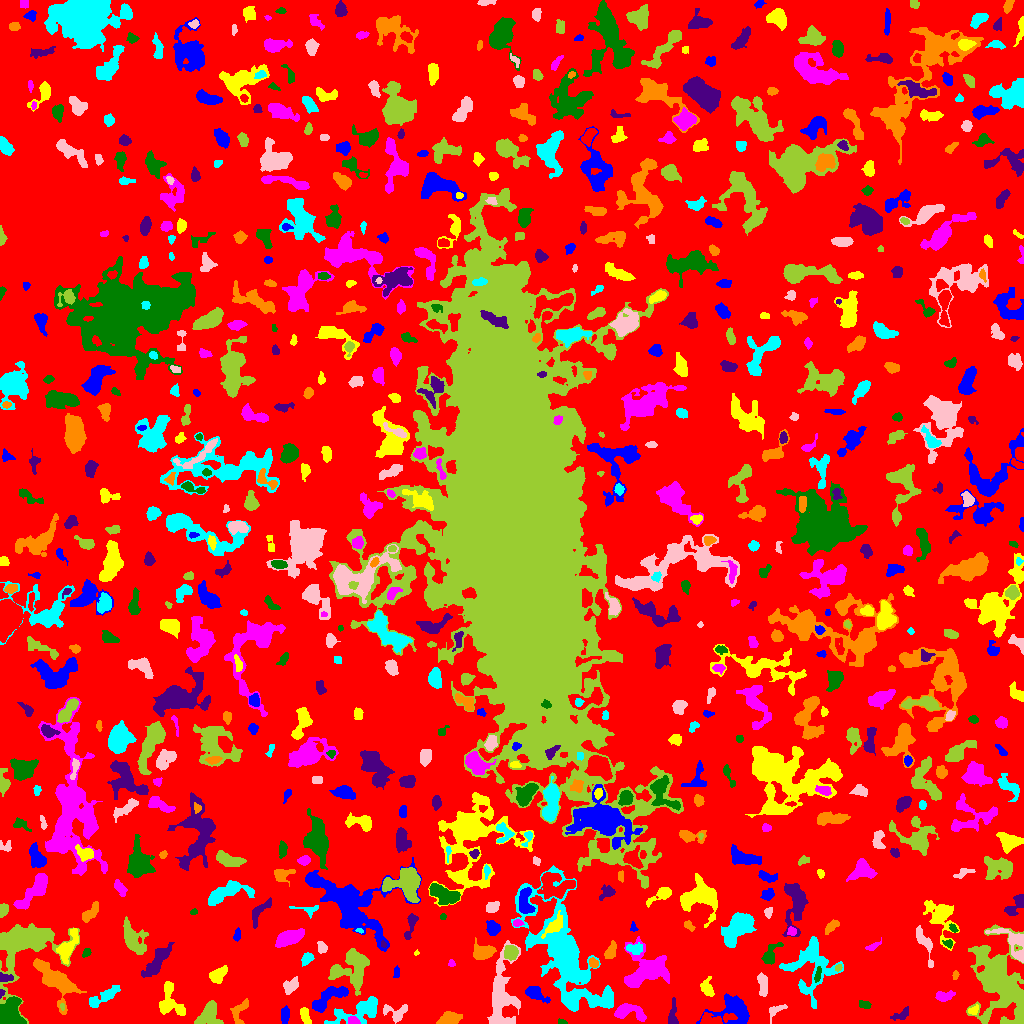

The data file committed next to this chart (first rows):
ID, X, Y, A, B, theta, total_flux, mu_max, mu_median, mu_mean, R_fwhm, R_e, R10, R90, x_start, x_end, y_start, y_end, area, greylevel
0, 516.6, 508.7, 302.9, 300.4, 0.7883, 1087398, 10.0, 1.0, 1.475, 63.61, 222.7, 86, 366.6, 0, 1023, 0, 1023, 737174, 1.475
1, 285.2, 8.866, 4.22, 1.584, 1.531, 268.0, 5.0, 2.0, 1.942, 3.909, 3.192, 1.262, 5.14, 281, 289, 0, 18, 138, 5.942
2, 305, 8.232, 4.641, 2.178, -1.268, 517.0, 6.0, 3.0, 3.615, 5.944, 3.949, 1.596, 6.024, 300, 311, 0, 16, 143, 6.615
3, 353.3, 2.397, 2.405, 2.025, -0.4104, 214.0, 7.0, 2.0, 2.488, 2.646, 2.459, 0.9772, 4.107, 348, 360, 0, 7, 86, 8.488
4, 562.5, 1.176, 2.089, 1.092, -0.192, 74.0, 4.0, 1.0, 1.682, 2.585, 1.784, 0.5642, 2.877, 558, 567, 0, 5, 44, 5.682
5, 902, 9.13, 4.962, 2.291, 0.5073, 239.0, 4.0, 1.0, 1.695, 4.652, 3.568, 1.382, 5.89, 890, 908, 3, 17, 141, 10.7
6, 448.4, 4.719, 4.319, 2.788, 0.2816, 594.0, 7.0, 2.0, 2.395, 4.618, 4.222, 1.596, 6.794, 436, 462, 0, 12, 248, 6.395
7, 359.9, 13.26, 14.68, 4.493, 0.3661, 1567, 7.0, 2.0, 2.594, 6.84, 7.313, 2.821, 11.87, 324, 377, 0, 27, 604, 5.594
8, 397.3, 10.13, 5.654, 4.037, -0.05777, 331.0, 5.0, 1.0, 1.391, 3.785, 3.742, 1.382, 6.358, 383, 407, 0, 19, 238, 5.391
9, 208.7, 9.379, 6.773, 4.855, 1.015, 1098, 8.0, 3.0, 2.845, 5.971, 6.024, 2.257, 9.641, 194, 223, 0, 23, 386, 5.845
10, 709.5, 3.026, 5.37, 2.65, -0.09383, 531.0, 8.0, 2.0, 2.766, 3.827, 3.949, 1.382, 6.555, 700, 722, 0, 11, 192, 7.766
11, 733.8, 13.38, 9.754, 7.119, -0.003729, 1627, 6.0, 2.0, 2.554, 9.322, 7.858, 3.141, 12.36, 696, 749, 0, 30, 637, 5.554
12, 973.5, 13.12, 2.905, 1.925, 0.63, 180.0, 4.0, 2.0, 2.222, 4.297, 2.877, 1.128, 4.406, 968, 978, 9, 19, 81, 7.222
13, 627.7, 11.92, 8.059, 3.539, -0.1653, 1028, 9.0, 2.0, 2.988, 4.754, 5.14, 1.954, 8.686, 614, 646, 2, 20, 344, 6.988
14, 864.9, 18.92, 3.149, 1.771, -0.1756, 112.0, 3.0, 1.0, 1.231, 2.985, 2.585, 0.9772, 4.37, 859, 871, 15, 23, 91, 5.231
15, 672.4, 5.546, 6.151, 1.929, 1.547, 293.0, 6.0, 1.0, 1.713, 3.827, 3.038, 1.128, 5.47, 668, 678, 0, 26, 171, 5.713
16, 240.1, 12.4, 7.771, 3.361, 1.177, 349.0, 4.0, 1.0, 1.594, 5.499, 4.514, 1.693, 7.442, 230, 248, 0, 25, 219, 5.594
17, 606.5, 20.44, 2.24, 1.749, 0.4294, 205.0, 6.0, 3.0, 3.06, 3.568, 2.459, 0.9772, 3.827, 602, 611, 16, 24, 67, 9.06
18, 775.4, 13.08, 5.326, 2.526, 0.576, 250.0, 4.0, 2.0, 1.812, 4.951, 3.742, 1.382, 5.944, 769, 787, 0, 19, 138, 4.812
19, 62.25, 16.81, 1.391, 0.9819, -1.535, 36.0, 4.0, 1.0, 1.091, 1.784, 1.382, 0.0, 2.326, 60, 64, 13, 20, 33, 8.091
20, 428.6, 28.68, 10.92, 5.27, -0.1622, 1082, 6.0, 2.0, 2.097, 7.506, 7.047, 2.523, 11.3, 409, 450, 15, 43, 516, 5.097
21, 534.8, 30.16, 6.053, 2.752, -0.5026, 688.0, 7.0, 2.0, 2.879, 4.754, 4.583, 1.784, 7.548, 525, 550, 20, 37, 239, 5.879
22, 169.9, 22.37, 9.565, 5.768, -1.298, 1210, 6.0, 2.0, 2.689, 8.387, 6.507, 2.646, 10.26, 159, 185, 8, 42, 450, 5.689
23, 944.2, 27.64, 5.181, 2.371, 0.1515, 529.0, 6.0, 3.0, 3.226, 5.67, 4.146, 1.596, 6.482, 935, 955, 22, 33, 164, 7.226
24, 8.719, 7.552, 5.619, 4.97, -1.505, 5457, 29.0, 7.0, 10.37, 7.114, 5.917, 2.459, 9.821, 0, 26, 0, 27, 526, 16.37
25, 1.409, 30.1, 1.986, 1.245, 1.283, 88.0, 5.0, 2.0, 2.316, 2.111, 1.784, 0.5642, 2.985, 0, 5, 25, 34, 38, 8.316
26, 56.34, 42.25, 14.36, 5.823, -0.7953, 2607, 9.0, 3.0, 3.145, 7.047, 8.903, 3.338, 13.93, 33, 86, 9, 65, 829, 6.145
27, 104.2, 26.93, 9.077, 2.427, 0.522, 858.0, 7.0, 3.0, 2.75, 5.078, 5.412, 2.034, 8.593, 89, 120, 16, 38, 312, 6.75
28, 291, 37.37, 4.206, 2.568, 0.6439, 244.0, 4.0, 1.0, 1.298, 4.853, 3.868, 1.382, 6.129, 283, 298, 29, 47, 188, 5.298
29, 353.8, 55.84, 9.783, 8.14, 0.9266, 3052, 14.0, 3.0, 3.682, 6.077, 8.019, 2.764, 13.81, 328, 369, 28, 75, 829, 6.682
30, 899.3, 32.42, 16.95, 13.06, -1.493, 9959, 13.0, 5.0, 5.02, 13.27, 14.1, 5.352, 22, 876, 957, 0, 64, 1984, 7.02
31, 327.3, 24.96, 11.3, 3.624, 0.5552, 1516, 8.0, 3.0, 3.43, 7.695, 6.77, 2.585, 10.54, 312, 348, 11, 37, 442, 6.43
32, 707.1, 33.84, 4.045, 2.627, -1.208, 280.0, 6.0, 1.0, 1.538, 3.742, 3.523, 1.262, 5.836, 700, 714, 27, 47, 182, 5.538
33, 645.2, 52.81, 12.23, 9.853, 0.4554, 3365, 9.0, 3.0, 3.328, 7.959, 10.12, 3.656, 15.84, 624, 669, 36, 87, 1011, 6.328
34, 817.9, 49.27, 4.113, 1.421, 1.306, 166.0, 3.0, 2.0, 1.886, 4.334, 3.141, 1.262, 4.72, 814, 821, 41, 57, 88, 8.886
35, 4.938, 45.58, 3.764, 2.002, -0.1054, 241.0, 4.0, 2.0, 2.295, 4.754, 3.29, 1.382, 5.015, 0, 13, 42, 51, 105, 8.295
36, 955.3, 48.08, 2.12, 1.497, 1.35, 122.0, 5.0, 2.0, 2.346, 2.706, 2.257, 0.7979, 3.478, 952, 959, 44, 53, 52, 6.346
37, 811.1, 57.95, 15.59, 11.96, 1.541, 4920, 9.0, 4.0, 4.389, 11.59, 11.18, 4.297, 17.21, 779, 843, 15, 87, 1121, 6.389
38, 762.7, 38.5, 6.149, 2.285, -1.466, 564.0, 5.0, 3.0, 2.82, 6.283, 4.72, 1.954, 7.047, 757, 767, 27, 51, 200, 5.82
39, 838.4, 55.73, 1.917, 1.518, 0.7145, 83.0, 4.0, 2.0, 1.766, 2.821, 2.111, 0.7979, 3.432, 835, 842, 52, 59, 47, 7.766
40, 180.1, 56.41, 3.321, 1.977, -0.2417, 247.0, 6.0, 2.0, 2.245, 3.613, 2.877, 1.128, 5.015, 175, 190, 52, 61, 110, 7.245
41, 396.4, 51.34, 3.04, 1.543, 1.5, 104.0, 3.0, 1.5, 1.529, 3.29, 2.706, 0.9772, 4.184, 393, 399, 46, 58, 68, 5.529
42, 217.9, 48.42, 4.775, 2.898, 0.7191, 644.0, 7.0, 3.0, 2.888, 5.078, 4.618, 1.784, 7.159, 209, 227, 40, 58, 223, 8.888
43, 451.5, 60.62, 1.527, 1.384, -0.0, 84.0, 5.0, 1.5, 1.75, 2.257, 1.784, 0.5642, 2.821, 448, 455, 57, 64, 48, 6.75
44, 770.1, 68.63, 6.398, 3.032, 1.065, 698.0, 7.0, 3.0, 3.075, 5.046, 4.618, 1.784, 7.485, 761, 783, 59, 81, 227, 6.075
45, 157.3, 62.38, 9.34, 2.998, 0.9638, 1555, 9.0, 3.0, 3.487, 6.58, 6.05, 2.394, 10.16, 141, 174, 46, 81, 446, 6.487
46, 593.5, 60.26, 2.64, 1.976, -0.7561, 175.0, 4.0, 2.0, 2.059, 4.26, 2.877, 1.128, 4.478, 589, 598, 56, 66, 85, 7.059
47, 307.1, 65.17, 3.341, 2.39, 0.8494, 288.0, 5.0, 2.0, 2.286, 3.949, 3.523, 1.382, 5.528, 301, 314, 57, 71, 126, 5.286
48, 501.2, 27.85, 18.56, 6.179, 1.537, 3721, 11.0, 3.0, 3.34, 7.001, 9.885, 3.523, 16.1, 487, 520, 0, 83, 1114, 6.34
49, 511.1, 70.73, 3.397, 3.02, -1.45, 801.0, 11.0, 4.0, 4.194, 4.297, 4.029, 1.596, 6.604, 504, 518, 63, 78, 191, 9.194
50, 222.1, 55.35, 23.35, 7.514, -0.282, 4341, 11.0, 3.0, 4.019, 7.797, 10.39, 3.785, 16.51, 173, 251, 32, 78, 1080, 6.019
51, 351.9, 119.6, 24.46, 14.29, -0.547, 9544, 14.0, 4.0, 4.246, 9.723, 15.15, 5.528, 23.7, 305, 421, 72, 166, 2248, 6.246
52, 416.3, 70.47, 1.432, 1.155, 0.5431, 47.0, 4.0, 2.0, 1.808, 2.185, 1.596, 0.5642, 2.523, 414, 419, 68, 74, 26, 5.808
53, 872.5, 77.08, 4.386, 1.535, 0.4916, 145.0, 3.0, 1.0, 1.593, 3.613, 3.038, 1.128, 4.886, 865, 881, 73, 86, 91, 5.593
54, 86.16, 70.25, 2.377, 1.56, 0.7626, 91.0, 4.0, 1.0, 1.319, 3.09, 2.459, 0.7979, 3.742, 82, 91, 66, 75, 69, 5.319
55, 383.5, 79.03, 1.699, 1.153, -1.145, 58.0, 4.0, 1.0, 1.526, 2.326, 1.693, 0.5642, 2.877, 381, 386, 76, 83, 38, 9.526
56, 610.7, 71.98, 4.176, 2.39, 1.168, 510.0, 6.0, 3.0, 3.188, 5.47, 3.949, 1.596, 6.155, 604, 616, 65, 83, 160, 6.188
57, 634.6, 75.14, 4.486, 2.418, -0.01888, 286.0, 4.0, 2.0, 1.857, 5.232, 3.785, 1.493, 6.155, 626, 642, 69, 81, 154, 7.857
58, 321.9, 75.94, 2.788, 2.123, -1.224, 337.0, 7.0, 3.0, 3.24, 3.7, 3.038, 1.128, 4.853, 317, 327, 70, 82, 104, 6.24
59, 131.8, 85.78, 8.761, 4.237, -1.055, 1762, 10.0, 3.0, 3.496, 6.507, 6.103, 2.459, 10.56, 123, 148, 69, 107, 504, 6.496
... 700 more rows
